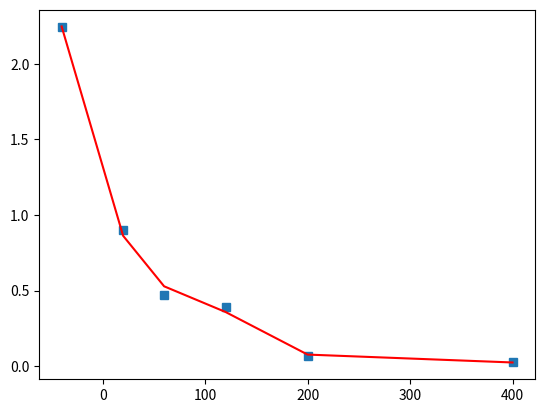

Python code for this plot:
import math
import numpy as np
import matplotlib.pyplot as plt
from scipy.optimize import curve_fit

def Polynomial_fitting():
    x = [-40,20,60,120,200,400]
    x = np.array(x)
    print('x is :\n',x)
    num = [2.24,0.904,0.469,0.39,0.07,0.025]
    y = np.array(num)
    print('y is :\n',y)
    # f1 为各项的系数，3 表示想要拟合的最高次项是多少。
    f1 = np.polyfit(x, y, 4)
    # p1 为拟合的多项式表达式
    p1 = np.poly1d(f1)
    print('p1 is :\n',p1)
    plt.plot(x, y, 's',label='original values')
    yvals = p1(x) #拟合y值
    plt.plot(x, yvals, 'r',label='polyfit values')
    plt.show()

def curve_fitting():
    x = [-40,20,60,120,200,400]
    x = np.array(x)
    y = [2.24,0.904,0.469,0.39,0.07,0.025]
    y = np.array(y)

    # 这里的函数可以自定义任意形式。
    def func(x, a, b, c, d):
        return a + b*np.exp((x-c)/d)

    # popt返回的是给定模型的最优参数。我们可以使用pcov的值检测拟合的质量，其对角线元素值代表着每个参数的方差。
    popt, pcov = curve_fit(func, x, y)
    a = popt[0] 
    b = popt[1]
    c = popt[2]
    d = popt[3]
    yvals = func(x,a,b,c,d) #拟合y值
    plt.plot(x, y, 's',label='original values')
    plt.plot(x, yvals, 'r',label='polyfit values')
    plt.show()
    print(pcov)
    print('a:',a,'b:',b,"c:",c,"d",d)

if __name__ == '__main__':
    # curve_fitting()
    Polynomial_fitting()